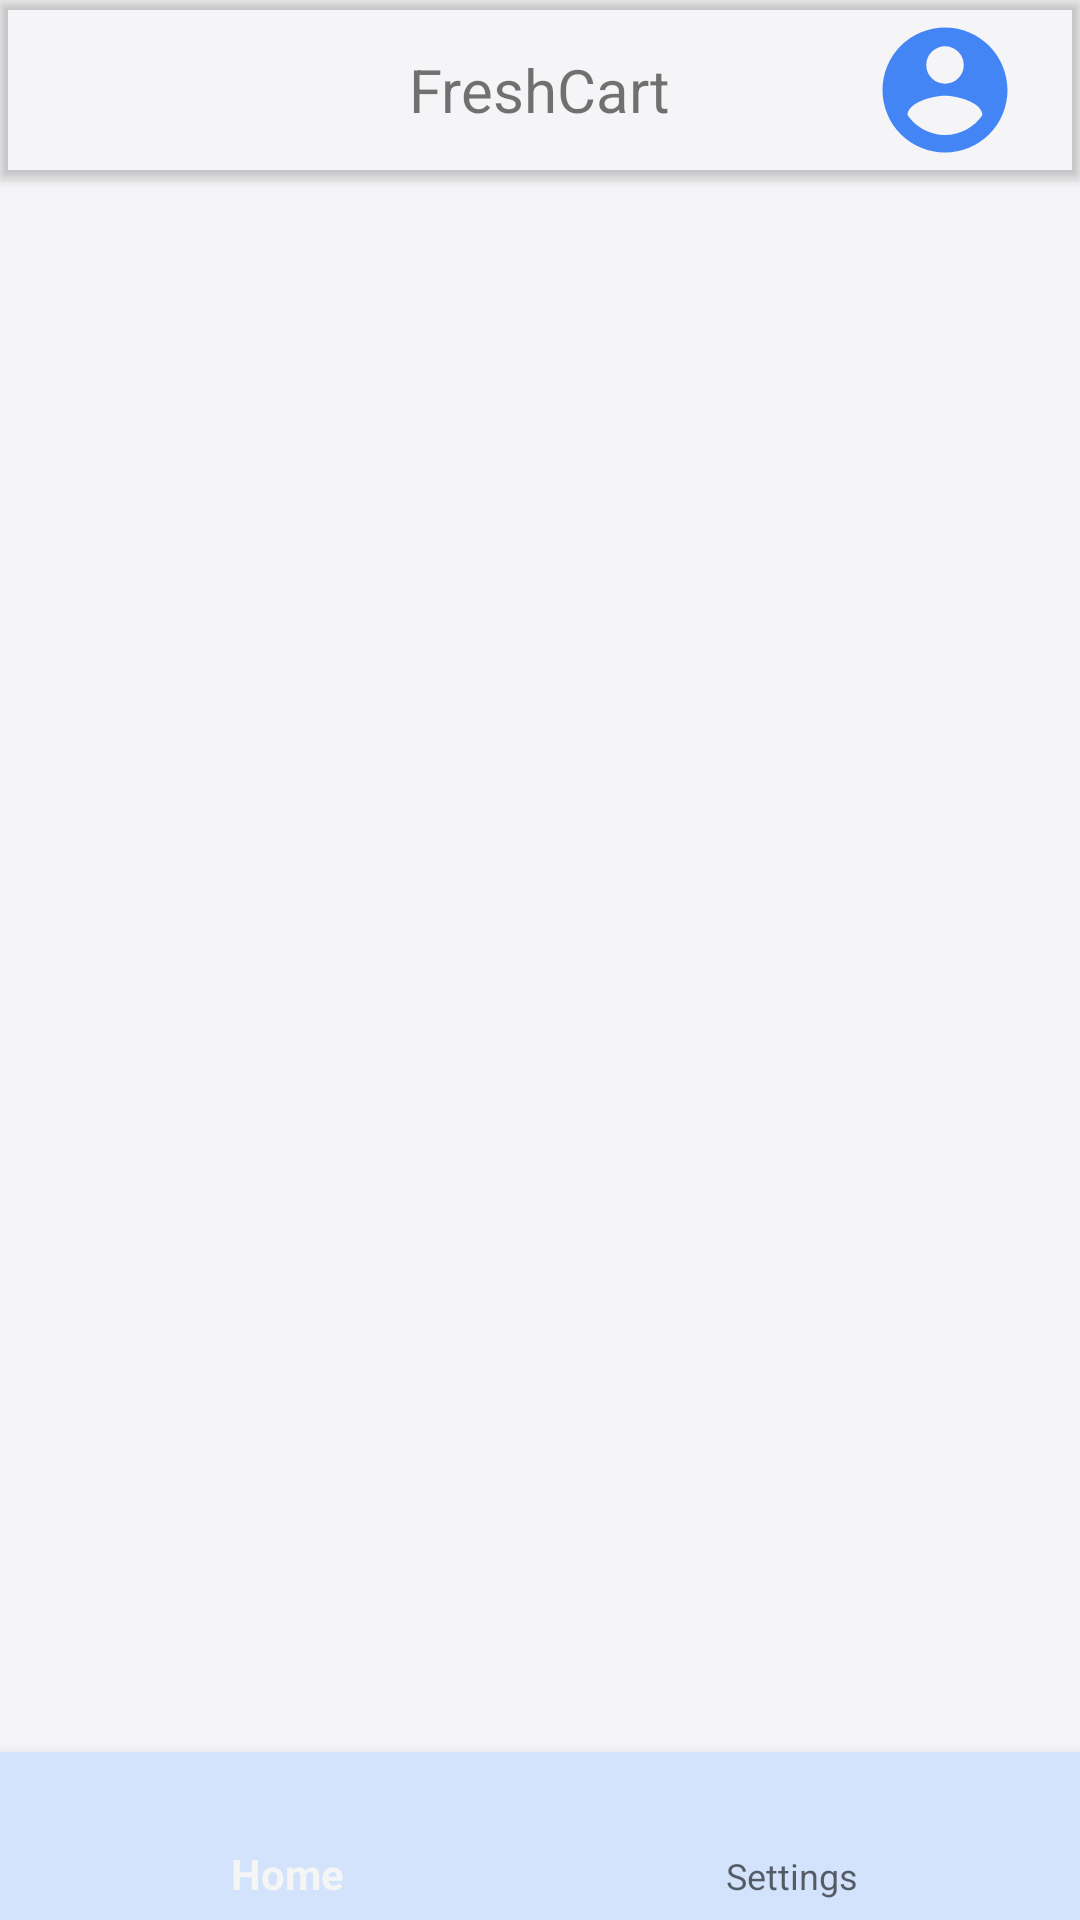

Android layout source for this screen:
<!-- AndroidManifest.xml: application theme Theme.FreshCart -->
<!-- res/layout/activity_home_page.xml -->
<?xml version="1.0" encoding="utf-8"?>
<androidx.constraintlayout.widget.ConstraintLayout xmlns:android="http://schemas.android.com/apk/res/android"
    xmlns:app="http://schemas.android.com/apk/res-auto"
    xmlns:tools="http://schemas.android.com/tools"
    android:id="@+id/main"
    android:layout_width="match_parent"
    android:layout_height="match_parent"
    android:background="@color/white"
    android:orientation="vertical"
    tools:context=".HomePage">

    <com.google.android.material.appbar.MaterialToolbar
        android:id="@+id/materialToolbar"
        android:layout_width="match_parent"
        android:layout_height="60dp"
        android:backgroundTint="@color/black"
        android:elevation="2dp"
        app:layout_constraintTop_toTopOf="parent">

        <ImageView
            android:id="@+id/drawer"
            android:layout_width="50dp"
            android:layout_height="50dp"
            android:layout_gravity="start"
            android:src="@drawable/ic_back_arrow"
            android:visibility="invisible" />

        <TextView
            android:layout_width="wrap_content"
            android:layout_height="wrap_content"
            android:layout_gravity="center"
            android:text="FreshCart"
            android:textSize="20sp" />


        <ImageView
            android:id="@+id/profileBtn"
            android:layout_width="50dp"
            android:layout_height="50dp"
            android:layout_gravity="end"
            android:layout_marginEnd="20dp"
            android:gravity="end"
            android:src="@drawable/ic_profile" />

    </com.google.android.material.appbar.MaterialToolbar>

    <FrameLayout
        android:id="@+id/frameLayout"
        android:layout_width="0dp"
        android:layout_height="0dp"
        app:layout_constraintBottom_toTopOf="@id/navBar"
        app:layout_constraintStart_toStartOf="parent"
        app:layout_constraintEnd_toEndOf="parent"
        app:layout_constraintTop_toBottomOf="@id/materialToolbar"
        />

    <com.google.android.material.bottomnavigation.BottomNavigationView
        android:id="@+id/navBar"
        android:layout_width="match_parent"
        android:layout_height="wrap_content"
        app:layout_constraintBottom_toBottomOf="parent"
        app:layout_constraintStart_toStartOf="parent"
        app:layout_constraintEnd_toEndOf="parent"
        android:background="@color/secondory_blue"
        app:menu="@menu/bottom_nav_menu"/>


</androidx.constraintlayout.widget.ConstraintLayout>
<!-- resources referenced by this layout -->
<resources>
  <color name="black">#1d1d1f</color>
  <color name="secondory_blue">#d2e3fb</color>
  <color name="white">#f5f5f7</color>
  <!-- drawable ic_back_arrow (drawable) -->
  <vector xmlns:android="http://schemas.android.com/apk/res/android"
      android:height="24dp"
      android:width="24dp"
      android:viewportHeight="24"
      android:viewportWidth="24"
      android:tint="@null">
  
      <path
          android:fillColor="@color/white"
          android:pathData="M12,2C6.48,2 2,6.48 2,12C2,17.52 6.48,22 12,22C17.52,22 22,17.52 22,12C22,6.48 17.52,2 12,2Z" />
  
      
      <path
          android:fillColor="@color/primary_blue"
          android:pathData="M2,12A10,10 0 0,1 12,2A10,10 0 0,1 22,12A10,10 0 0,1 12,22A10,10 0 0,1 2,12M18,11H10L13.5,7.5L12.08,6.08L6.16,12L12.08,17.92L13.5,16.5L10,13H18V11Z"/>
  
      
      </vector>
  <!-- drawable ic_profile (drawable) -->
  <vector xmlns:android="http://schemas.android.com/apk/res/android" android:height="24dp" android:tint="@color/primary_blue" android:viewportHeight="24" android:viewportWidth="24" android:width="24dp">
  
      <path android:fillColor="@android:color/white" android:pathData="M12,19.2C9.5,19.2 7.29,17.92 6,16C6.03,14 10,12.9 12,12.9C14,12.9 17.97,14 18,16C16.71,17.92 14.5,19.2 12,19.2M12,5A3,3 0 0,1 15,8A3,3 0 0,1 12,11A3,3 0 0,1 9,8A3,3 0 0,1 12,5M12,2A10,10 0 0,0 2,12A10,10 0 0,0 12,22A10,10 0 0,0 22,12C22,6.47 17.5,2 12,2Z"/>
  
  </vector>
  <style name="Theme.FreshCart" parent="Base.Theme.FreshCart" />
  <color name="primary_blue">#4385f5</color>
  <style name="Base.Theme.FreshCart" parent="Theme.AppCompat.DayNight.NoActionBar">
          
          
      </style>
</resources>
